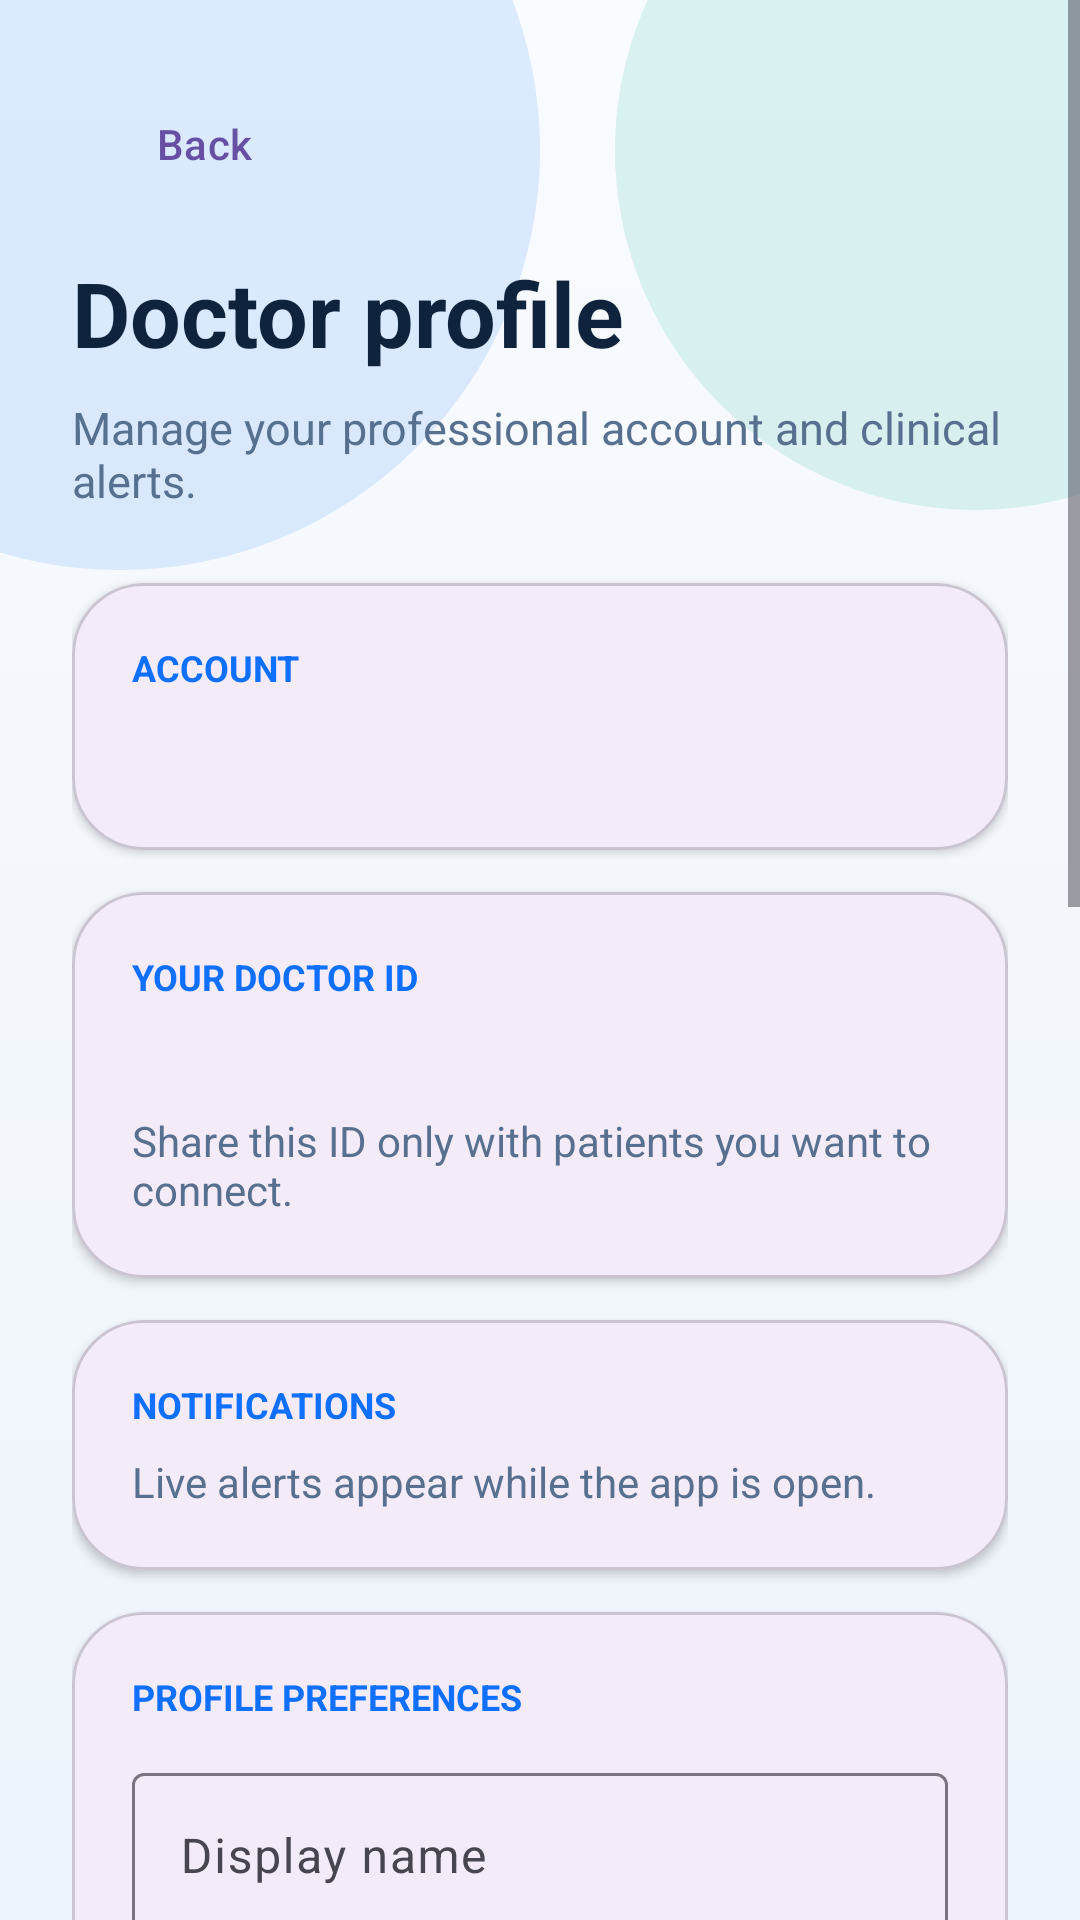

Produce the Android XML layout that renders to this screen, including the resource entries it uses.
<!-- AndroidManifest.xml: application theme Theme.ICnew -->
<!-- res/layout/activity_doctor_settings.xml -->
<?xml version="1.0" encoding="utf-8"?>
<ScrollView xmlns:android="http://schemas.android.com/apk/res/android" xmlns:app="http://schemas.android.com/apk/res-auto" android:layout_width="match_parent" android:layout_height="match_parent" android:background="@drawable/health_page_background"><LinearLayout android:layout_width="match_parent" android:layout_height="wrap_content" android:orientation="vertical" android:padding="24dp"><com.google.android.material.button.MaterialButton android:id="@+id/doctor_settings_back" style="@style/Widget.Material3.Button.TextButton" android:layout_width="wrap_content" android:layout_height="48dp" android:text="Back" android:textAllCaps="false"/><TextView android:layout_width="wrap_content" android:layout_height="wrap_content" android:layout_marginTop="12dp" android:text="Doctor profile" android:textColor="@color/app_on_surface" android:textSize="30sp" android:textStyle="bold"/><TextView android:layout_width="match_parent" android:layout_height="wrap_content" android:layout_marginTop="8dp" android:text="Manage your professional account and clinical alerts." android:textColor="@color/app_on_surface_variant" android:textSize="15sp"/><com.google.android.material.card.MaterialCardView android:layout_width="match_parent" android:layout_height="wrap_content" android:layout_marginTop="24dp" app:cardCornerRadius="24dp" app:cardElevation="2dp"><LinearLayout android:layout_width="match_parent" android:layout_height="wrap_content" android:orientation="vertical" android:padding="20dp"><TextView android:layout_width="wrap_content" android:layout_height="wrap_content" android:text="ACCOUNT" android:textColor="@color/brand_primary" android:textSize="12sp" android:textStyle="bold"/><TextView android:id="@+id/doctor_settings_email" android:layout_width="match_parent" android:layout_height="wrap_content" android:layout_marginTop="10dp" android:textColor="@color/app_on_surface" android:textSize="17sp" android:textStyle="bold"/></LinearLayout></com.google.android.material.card.MaterialCardView><com.google.android.material.card.MaterialCardView android:layout_width="match_parent" android:layout_height="wrap_content" android:layout_marginTop="14dp" app:cardCornerRadius="24dp" app:cardElevation="2dp"><LinearLayout android:layout_width="match_parent" android:layout_height="wrap_content" android:orientation="vertical" android:padding="20dp"><TextView android:layout_width="wrap_content" android:layout_height="wrap_content" android:text="YOUR DOCTOR ID" android:textColor="@color/brand_primary" android:textSize="12sp" android:textStyle="bold"/><TextView android:id="@+id/doctor_settings_id" android:layout_width="match_parent" android:layout_height="wrap_content" android:layout_marginTop="10dp" android:textColor="@color/app_on_surface" android:textIsSelectable="true" android:textSize="14sp"/><TextView android:layout_width="match_parent" android:layout_height="wrap_content" android:layout_marginTop="8dp" android:text="Share this ID only with patients you want to connect." android:textColor="@color/app_on_surface_variant" android:textSize="14sp"/></LinearLayout></com.google.android.material.card.MaterialCardView><com.google.android.material.card.MaterialCardView android:layout_width="match_parent" android:layout_height="wrap_content" android:layout_marginTop="14dp" app:cardCornerRadius="24dp" app:cardElevation="2dp"><LinearLayout android:layout_width="match_parent" android:layout_height="wrap_content" android:orientation="vertical" android:padding="20dp"><TextView android:layout_width="wrap_content" android:layout_height="wrap_content" android:text="NOTIFICATIONS" android:textColor="@color/brand_primary" android:textSize="12sp" android:textStyle="bold"/><TextView android:layout_width="match_parent" android:layout_height="wrap_content" android:layout_marginTop="8dp" android:text="Live alerts appear while the app is open." android:textColor="@color/app_on_surface_variant" android:textSize="14sp"/></LinearLayout></com.google.android.material.card.MaterialCardView><com.google.android.material.card.MaterialCardView android:layout_width="match_parent" android:layout_height="wrap_content" android:layout_marginTop="14dp" app:cardCornerRadius="24dp" app:cardElevation="2dp"><LinearLayout android:layout_width="match_parent" android:layout_height="wrap_content" android:orientation="vertical" android:padding="20dp"><TextView android:layout_width="wrap_content" android:layout_height="wrap_content" android:text="PROFILE PREFERENCES" android:textColor="@color/brand_primary" android:textSize="12sp" android:textStyle="bold"/><com.google.android.material.textfield.TextInputLayout app:boxBackgroundMode="outline" android:layout_width="match_parent" android:layout_height="wrap_content" android:layout_marginTop="12dp" android:hint="Display name"><com.google.android.material.textfield.TextInputEditText android:id="@+id/doctor_display_name" android:layout_width="match_parent" android:layout_height="wrap_content" /></com.google.android.material.textfield.TextInputLayout><com.google.android.material.textfield.TextInputLayout app:boxBackgroundMode="outline" android:layout_width="match_parent" android:layout_height="wrap_content" android:layout_marginTop="10dp" android:hint="Professional title"><com.google.android.material.textfield.TextInputEditText android:id="@+id/doctor_title" android:layout_width="match_parent" android:layout_height="wrap_content" /></com.google.android.material.textfield.TextInputLayout><Switch android:id="@+id/doctor_alert_preference" android:layout_width="match_parent" android:layout_height="wrap_content" android:layout_marginTop="12dp" android:text="Receive urgent alert updates"/><com.google.android.material.button.MaterialButton android:id="@+id/save_doctor_profile" android:layout_width="match_parent" android:layout_height="48dp" android:layout_marginTop="12dp" android:text="Save profile preferences" android:textAllCaps="false"/></LinearLayout></com.google.android.material.card.MaterialCardView><com.google.android.material.card.MaterialCardView android:layout_width="match_parent" android:layout_height="wrap_content" android:layout_marginTop="14dp" app:cardCornerRadius="24dp" app:cardElevation="2dp"><LinearLayout android:layout_width="match_parent" android:layout_height="wrap_content" android:orientation="vertical" android:padding="20dp"><TextView android:layout_width="wrap_content" android:layout_height="wrap_content" android:text="HELP &amp; PRIVACY" android:textColor="@color/brand_primary" android:textSize="12sp" android:textStyle="bold"/><TextView android:layout_width="match_parent" android:layout_height="wrap_content" android:layout_marginTop="8dp" android:text="Patient information is intended for care coordination. Keep your device secure and use the app only with patient consent.\n\nGutGuardian version 1.0" android:textColor="@color/app_on_surface_variant" android:textSize="14sp"/></LinearLayout></com.google.android.material.card.MaterialCardView><com.google.android.material.card.MaterialCardView android:layout_width="match_parent" android:layout_height="wrap_content" android:layout_marginTop="14dp" app:cardCornerRadius="24dp" app:cardElevation="2dp"><LinearLayout android:layout_width="match_parent" android:layout_height="wrap_content" android:orientation="vertical" android:padding="20dp"><TextView android:layout_width="wrap_content" android:layout_height="wrap_content" android:text="DEFAULT ALERT FILTER" android:textColor="@color/brand_primary" android:textSize="12sp" android:textStyle="bold"/><RadioGroup android:id="@+id/doctor_alert_filter" android:layout_width="match_parent" android:layout_height="wrap_content" android:layout_marginTop="8dp"><RadioButton android:id="@+id/filter_all" android:layout_width="wrap_content" android:layout_height="wrap_content" android:text="All alerts"/><RadioButton android:id="@+id/filter_new" android:layout_width="wrap_content" android:layout_height="wrap_content" android:text="New only"/><RadioButton android:id="@+id/filter_acknowledged" android:layout_width="wrap_content" android:layout_height="wrap_content" android:text="Acknowledged only"/><RadioButton android:id="@+id/filter_resolved" android:layout_width="wrap_content" android:layout_height="wrap_content" android:text="Resolved only"/></RadioGroup></LinearLayout></com.google.android.material.card.MaterialCardView><com.google.android.material.button.MaterialButton android:id="@+id/doctor_settings_signout" style="@style/Widget.Material3.Button.OutlinedButton" android:layout_width="match_parent" android:layout_height="54dp" android:layout_marginTop="24dp" android:text="Sign out" android:textAllCaps="false"/></LinearLayout></ScrollView>
<!-- resources referenced by this layout -->
<resources>
  <color name="app_on_surface">#10233D</color>
  <color name="app_on_surface_variant">#58708F</color>
  <color name="brand_primary">#0F6FFF</color>
  <!-- drawable health_page_background (drawable) -->
  <?xml version="1.0" encoding="utf-8"?>
  <layer-list xmlns:android="http://schemas.android.com/apk/res/android">
      <item>
          <shape>
              <gradient android:angle="270" android:startColor="#F8FBFF" android:centerColor="#F3F7FB" android:endColor="#EDF4FB" />
          </shape>
      </item>
      <item android:gravity="top|left" android:width="280dp" android:height="280dp" android:left="-100dp" android:top="-90dp">
          <shape android:shape="oval"><solid android:color="#1F0F6FFF" /></shape>
      </item>
      <item android:gravity="top|right" android:width="240dp" android:height="240dp" android:right="-85dp" android:top="-70dp">
          <shape android:shape="oval"><solid android:color="#2000A991" /></shape>
      </item>
  </layer-list>
  <style name="Theme.ICnew" parent="Base.Theme.ICnew" />
  <style name="Base.Theme.ICnew" parent="Theme.Material3.DayNight.NoActionBar">
          
          
      </style>
</resources>
